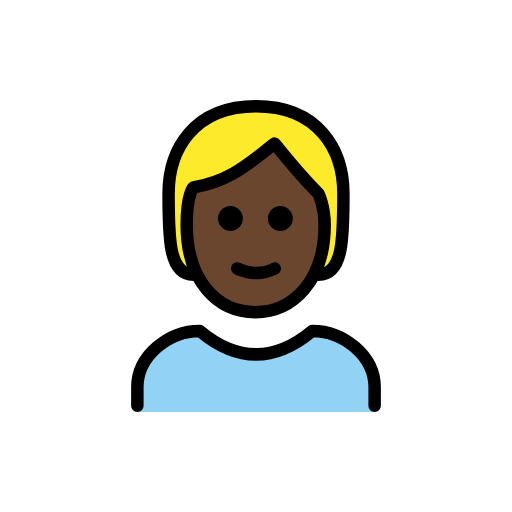
t = 0.00 s
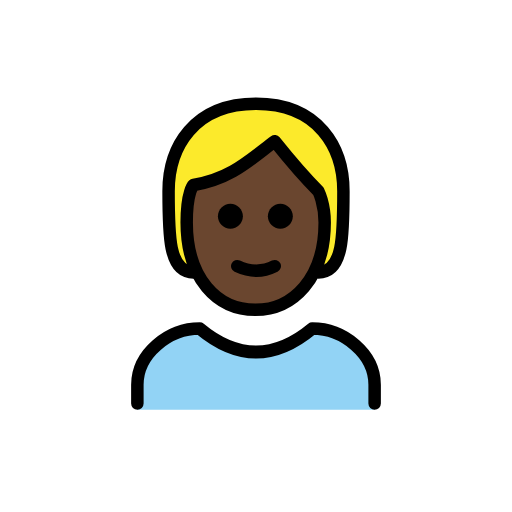
t = 0.48 s
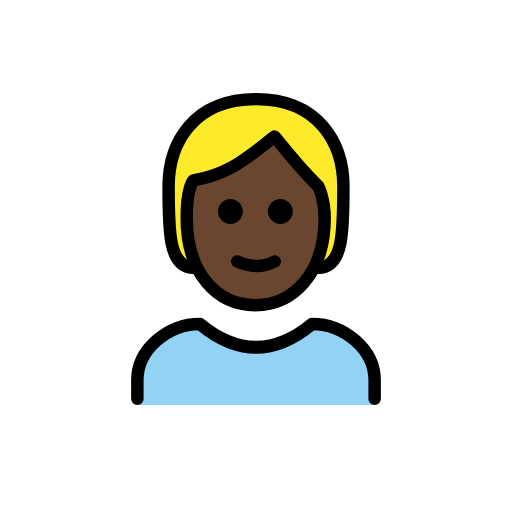
t = 1.43 s
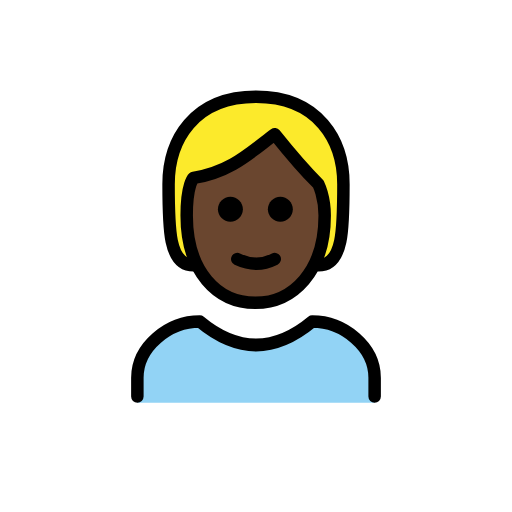
t = 1.90 s
t = 2.38 s: frame unchanged from t = 1.43 s, image omitted
t = 3.33 s: frame unchanged from t = 0.48 s, image omitted

The animated SVG that drew these frames (rendered in a browser with its animation timeline set to each time). Animation: 1 SMIL element (animateTransform=1); one cycle of 3.80 s, repeats indefinitely.

<?xml version='1.0' encoding='utf-8'?>
<svg xmlns="http://www.w3.org/2000/svg" id="emoji" viewBox="-5 -5 82 82" width="200" height="200" role="img">
  <title>OpenMoji: person: dark skin tone, blond hair</title><g><g id="color">
    <path fill="#92D3F5" d="M17,61v-4c0-5,5-9,10-9c6,5,12,5,18,0c5,0,10,4,10,9v4" />
  </g>
  <g id="hair">
    <path fill="#FCEA2B" d="M26,39c-4,0-4-6-4-13s4-14,14-14s14,7,14,14s0,13-4,13" />
  </g>
  <g id="skin">
    <path fill="#6a462f" d="M24.9,31c0,9,4.9,14,11,14c6,0,11.1-5,11.1-14c0-3-1-5-1-5c-3-3-7-8-7-8c-4,3-7,6-13,7 C26,25,24.9,26,24.9,31z" />
  </g>
  <g id="skin-shadow" />
  <g id="line">
    <path fill="none" stroke="#000000" stroke-linecap="round" stroke-linejoin="round" stroke-width="2" d="M26,39c-4,0-4-6-4-13 s4-14,14-14s14,7,14,14s0,13-4,13" />
    <path fill="none" stroke="#000000" stroke-linecap="round" stroke-linejoin="round" stroke-width="2" d="M17,60v-3c0-5,5-9,10-9 c6,5,12,5,18,0c5,0,10,4,10,9v3" />
    <path d="M41.9,30c0,1.1-0.9,2-2,2s-2-0.9-2-2s0.9-2,2-2S41.9,28.9,41.9,30" />
    <path d="M33.9,30c0,1.1-0.9,2-2,2c-1.1,0-2-0.9-2-2s0.9-2,2-2C33,28,33.9,28.9,33.9,30" />
    <path fill="none" stroke="#000000" stroke-linejoin="round" stroke-width="2" d="M24.9,31c0,9,4.9,14,11,14c6,0,11.1-5,11.1-14 c0-3-1-5-1-5c-3-3-7-8-7-8c-4,3-7,6-13,7C26,25,24.9,26,24.9,31z" />
    <path fill="none" stroke="#000000" stroke-linecap="round" stroke-linejoin="round" stroke-width="2" d="M33,38c1.9,0.9,4,1,6,0" />
  </g>
<animateTransform attributeName="transform" type="translate" values="0 0;0 -1.5;0 0" dur="3.8s" repeatCount="indefinite" /></g></svg>
